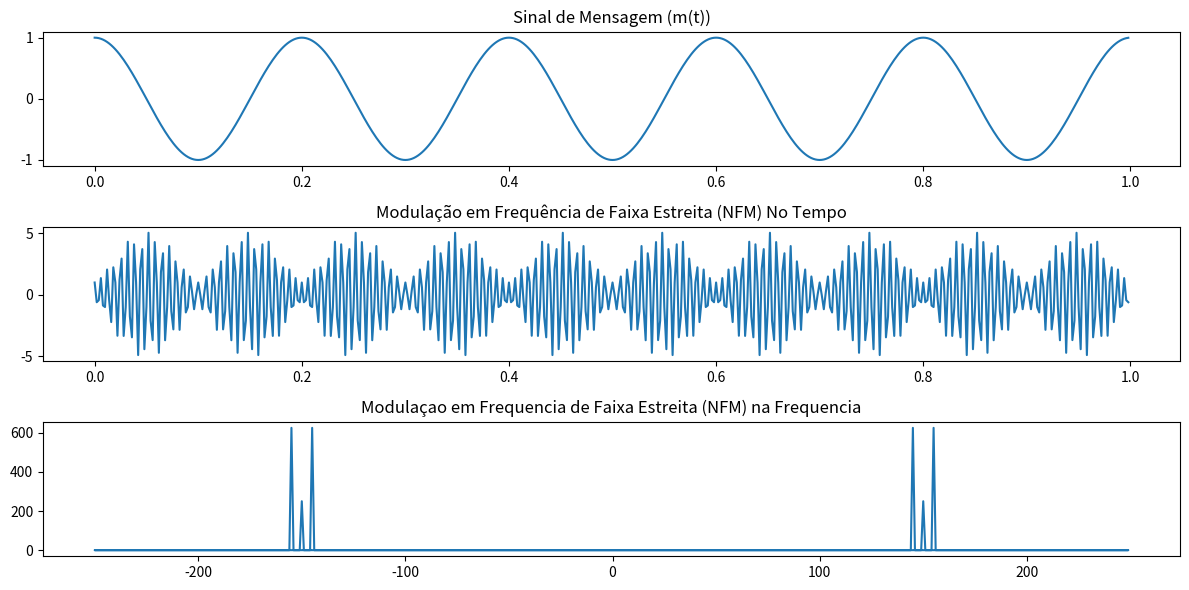

Reproduce this figure in Python.
#########################
###### FM_FMFE ##########
#########################
import numpy as np
import matplotlib.pyplot as plt

# Parâmetros
Fs = 500  # Frequência de amostragem
T = 1/Fs  # Período de amostragem
t = np.arange(0, 1, T)  # Vetor de tempo

# Sinal de mensagem m(t)
fm = 5  # Frequência da mensagem
mt = np.cos(2 * np.pi * fm * t)

# Parâmetros de FM
fc = 150  # Frequência da portadora
E0 = 1.0  # Amplitude da portadora
beta =5 # Índice de modulação em frequência

# Modulação em Frequência de Faixa Estreita (NFM)
e_t = E0 * np.cos(2 * np.pi * fc * t) - (beta * E0/2 ) * np.cos((2 * np.pi * fc - 2 * np.pi * fm) * t) + (beta * E0/2 ) * np.cos((2 * np.pi * fc + 2 * np.pi * fm) * t)

frequencies = np.fft.fftfreq(len(e_t), T)
freq = np.fft.fft(e_t)

# Plotagem no domínio do tempo
plt.figure(figsize=(12, 6))

plt.subplot(3, 1, 1)
plt.plot(t, mt, label='Sinal de Mensagem')
plt.title('Sinal de Mensagem (m(t))')

plt.subplot(3, 1, 2)
plt.plot(t, e_t, label='Sinal Modulado (NFM)')
plt.title('Modulação em Frequência de Faixa Estreita (NFM) No Tempo')

plt.subplot(3, 1, 3)
plt.plot(frequencies,np.abs(freq))
plt.title('Modulaçao em Frequencia de Faixa Estreita (NFM) na Frequencia')

plt.tight_layout()
plt.show()